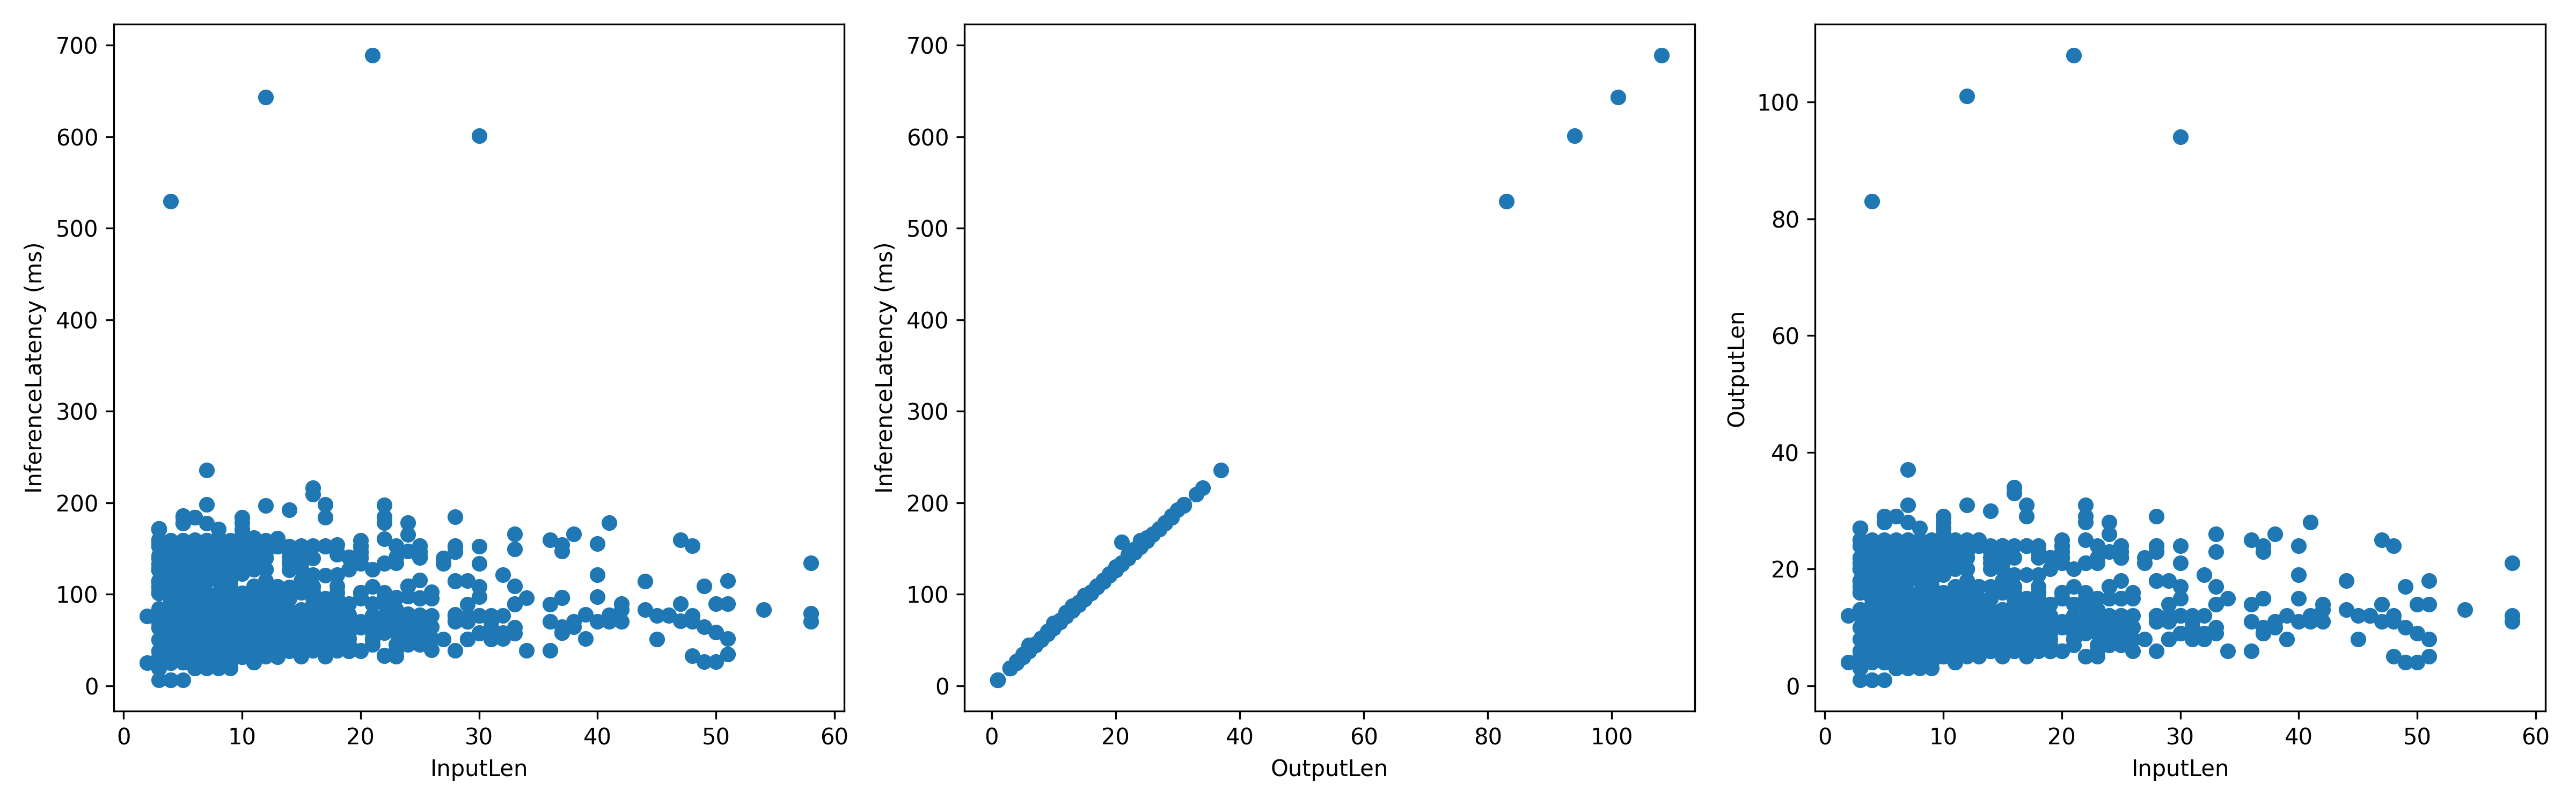

The table this chart was drawn from, first rows:
InputLen, InferenceLatency, OutputLen
8, 44.62, 6
24, 98.1, 15
6, 80.27, 12
7, 38.22, 6
4, 31.55, 5
18, 69.77, 11
28, 152.3, 24
3, 113.6, 18
13, 31.86, 5
10, 152, 24
11, 147.9, 23
3, 68.37, 10
10, 38.22, 6
13, 63.76, 10
6, 70.28, 11
22, 102.2, 16
9, 76.24, 12
4, 25.29, 4
14, 95.27, 15
17, 64.02, 10
9, 154.2, 24
4, 38.1, 6
4, 75.96, 12
6, 38.17, 6
6, 31.94, 5
16, 216.2, 34
49, 108.8, 17
31, 51.11, 8
12, 114.6, 18
8, 26.85, 4
5, 76.31, 12
6, 57.3, 9
13, 95.39, 15
6, 38.24, 6
7, 76.52, 12
10, 69.97, 11
36, 70.58, 11
15, 70.49, 11
4, 38.04, 6
16, 69.98, 11
8, 154.2, 24
3, 84.23, 13
7, 155.6, 24
25, 70.82, 11
18, 38.37, 6
5, 141.5, 22
6, 82.47, 13
7, 58.53, 9
7, 127.2, 20
7, 44.63, 7
4, 158.9, 25
5, 101.7, 16
11, 161.8, 25
14, 38.66, 6
6, 78.93, 12
6, 38.4, 6
18, 63.83, 10
5, 38.41, 6
10, 63.55, 10
10, 76.04, 12
... 1,040 more rows
